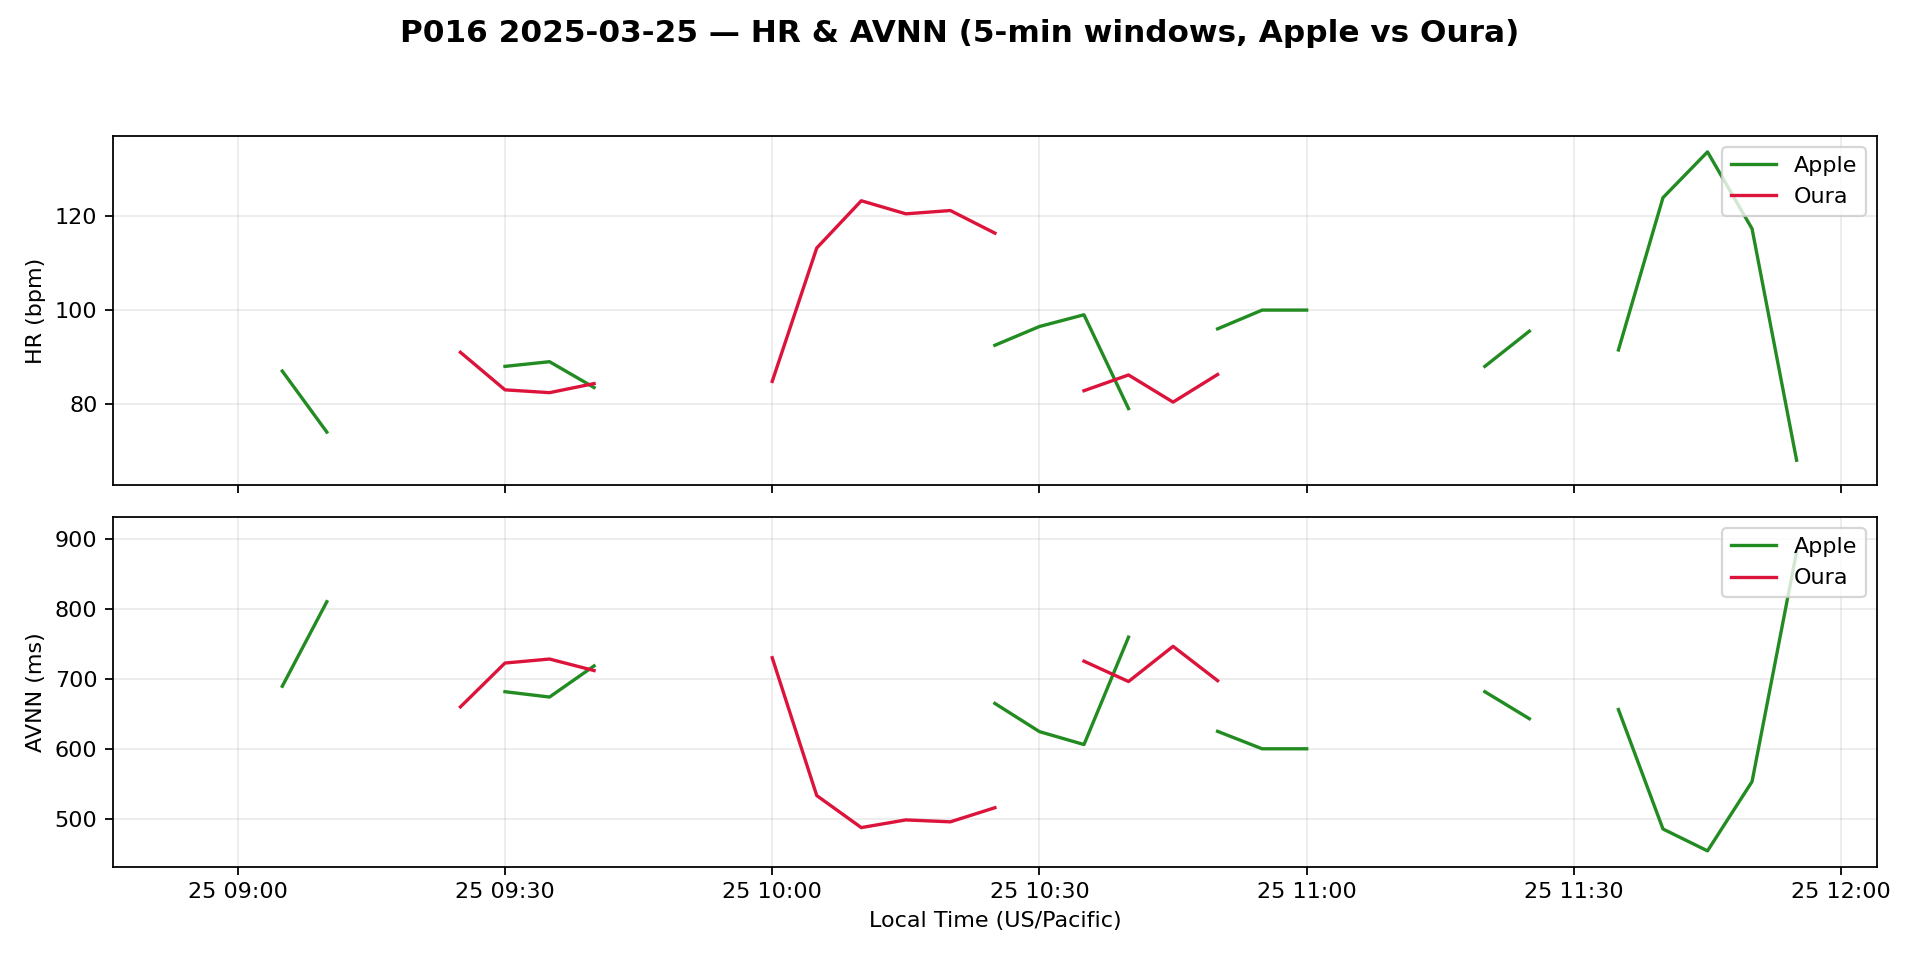

The file beside this chart, header and first rows:
timestamp_utc, apple_hr_bpm, oura_hr_bpm, apple_avnn_ms, oura_avnn_ms
2025-03-25 15:55:00+00:00, 75.0, 66.0, 800.0, 909.1
2025-03-25 16:00:00+00:00, , , , 
2025-03-25 16:05:00+00:00, 87.0, , 689.7, 
2025-03-25 16:10:00+00:00, 74.0, , 810.8, 
2025-03-25 16:15:00+00:00, , , , 
2025-03-25 16:20:00+00:00, 83.0, , 723.3, 
2025-03-25 16:25:00+00:00, , 91.0, , 660.1
2025-03-25 16:30:00+00:00, 88.0, 83.0, 681.8, 722.9
2025-03-25 16:35:00+00:00, 89.0, 82.4, 674.2, 728.7
2025-03-25 16:40:00+00:00, 83.5, 84.33, 718.8, 712.1
2025-03-25 16:45:00+00:00, , , , 
2025-03-25 16:50:00+00:00, 84.5, , 715.7, 
2025-03-25 16:55:00+00:00, , , , 
2025-03-25 17:00:00+00:00, , 84.8, , 730.5
2025-03-25 17:05:00+00:00, , 113.2, , 532.9
2025-03-25 17:10:00+00:00, 85.0, 123.3, 705.9, 487
2025-03-25 17:15:00+00:00, , 120.5, , 498
2025-03-25 17:20:00+00:00, , 121.2, , 495.3
2025-03-25 17:25:00+00:00, 92.5, 116.4, 665, 515.5
2025-03-25 17:30:00+00:00, 96.5, , 624.6, 
2025-03-25 17:35:00+00:00, 99.0, 82.81, 606.1, 725.6
2025-03-25 17:40:00+00:00, 79.0, 86.17, 760, 696.4
2025-03-25 17:45:00+00:00, , 80.38, , 746.9
2025-03-25 17:50:00+00:00, 96.0, 86.27, 625.0, 697.7
2025-03-25 17:55:00+00:00, 100.0, , 600.0, 
2025-03-25 18:00:00+00:00, 100.0, , 600.0, 
2025-03-25 18:05:00+00:00, , , , 
2025-03-25 18:10:00+00:00, 113.5, , 534.5, 
2025-03-25 18:15:00+00:00, , , , 
2025-03-25 18:20:00+00:00, 88.0, , 681.8, 
2025-03-25 18:25:00+00:00, 95.5, , 643.1, 
2025-03-25 18:30:00+00:00, , , , 
2025-03-25 18:35:00+00:00, 91.5, , 656.2, 
2025-03-25 18:40:00+00:00, 124, , 485, 
2025-03-25 18:45:00+00:00, 133.7, , 453.7, 
2025-03-25 18:50:00+00:00, 117.3, , 553, 
2025-03-25 18:55:00+00:00, 68.0, , 882.4, 
